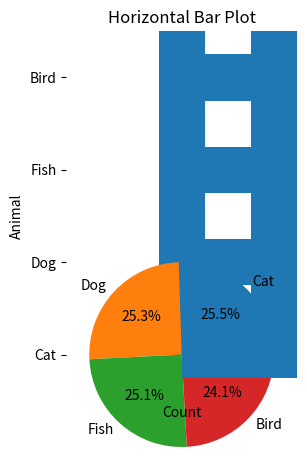

The matplotlib source for this figure:
import pandas as pd
import numpy as np
import matplotlib.pyplot as plt

# Create a DataFrame with a single categorical column
np.random.seed(0)  # for reproducible result
df = pd.DataFrame(np.random.choice(['Cat', 'Dog', 'Bird', 'Fish'], 1000), columns=['Animal'])


# Bar plo
df['Animal'].value_counts().plot(kind='bar')
plt.title('Bar Plot')
plt.xlabel('Animal')
plt.ylabel('Count')
plt.show()

#pie chart
df['Animal'].value_counts().plot(kind='pie', autopct='%1.1f%%')
plt.title('Pie Chart')
plt.show()

#Horizontal bar plot 
df['Animal'].value_counts().plot(kind='barh')
plt.title('Horizontal Bar Plot')
plt.xlabel('Count')
plt.ylabel('Animal')
plt.show()

